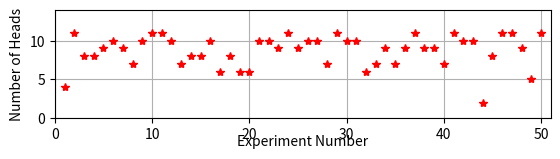

Generate this figure with matplotlib: (Note: this script raises an exception after producing the figure.)
#EE 511 - Project 1
#Question 2 [So Unfair]

import sys
import random
import numpy as np
import matplotlib.pyplot as plt 

heads = [4, 11, 8, 8, 9, 10, 9, 7, 10, 11, 11, 10,7, 8, 8, 10, 6, 8, 6, 6, 10, 10, 9, 11, 9, 10, 10, 7, 11, 10, 10, 6, 7, 9, 7, 9, 11, 9, 9, 7, 11, 10, 10, 2, 8, 11, 11, 9, 5, 11]
print(heads)
X=np.arange(1,51,1)
plt.subplot(3,1,1)                               #Scatter Plot
plt.axis([0,51,0,14])
plt.plot(X,heads,'r*')
plt.xlabel('Experiment Number',labelpad = -5)
plt.ylabel('Number of Heads')
plt.grid(True)
   

tally = []            #running tally of total number of heads/total number of coin flips


def main():
  for i in range(0,50):
    if i == 0 :
      tally = [heads[i]]
    else : 
      tally = tally + [sum(heads[0:i+1])]
    

  for i in range(13,13*50+1,13):
    tally[i/13-1] = tally[i/13-1]*1.0/i

 
  print(tally)

  

  
  plt.subplot(3,1,2)                               #Histogram
  plt.axis([0,14,0,25])
  plt.hist(heads,bins=13,range=(0,13))
  plt.xlabel('Number of heads',labelpad = -5)
  plt.ylabel('frequency of occurance')
  plt.grid(True)
   

  plt.subplot(3,1,3)                               #Running Tally
  plt.plot(X,tally,'b-')
  plt.axis([0,51,0,1])
  plt.xlabel('Experiment Number',labelpad = -5)
  plt.ylabel('(# of Heads)/(# of coin tosses)')
  plt.grid(True)
  plt.show()

if __name__=='__main__':
  main()
